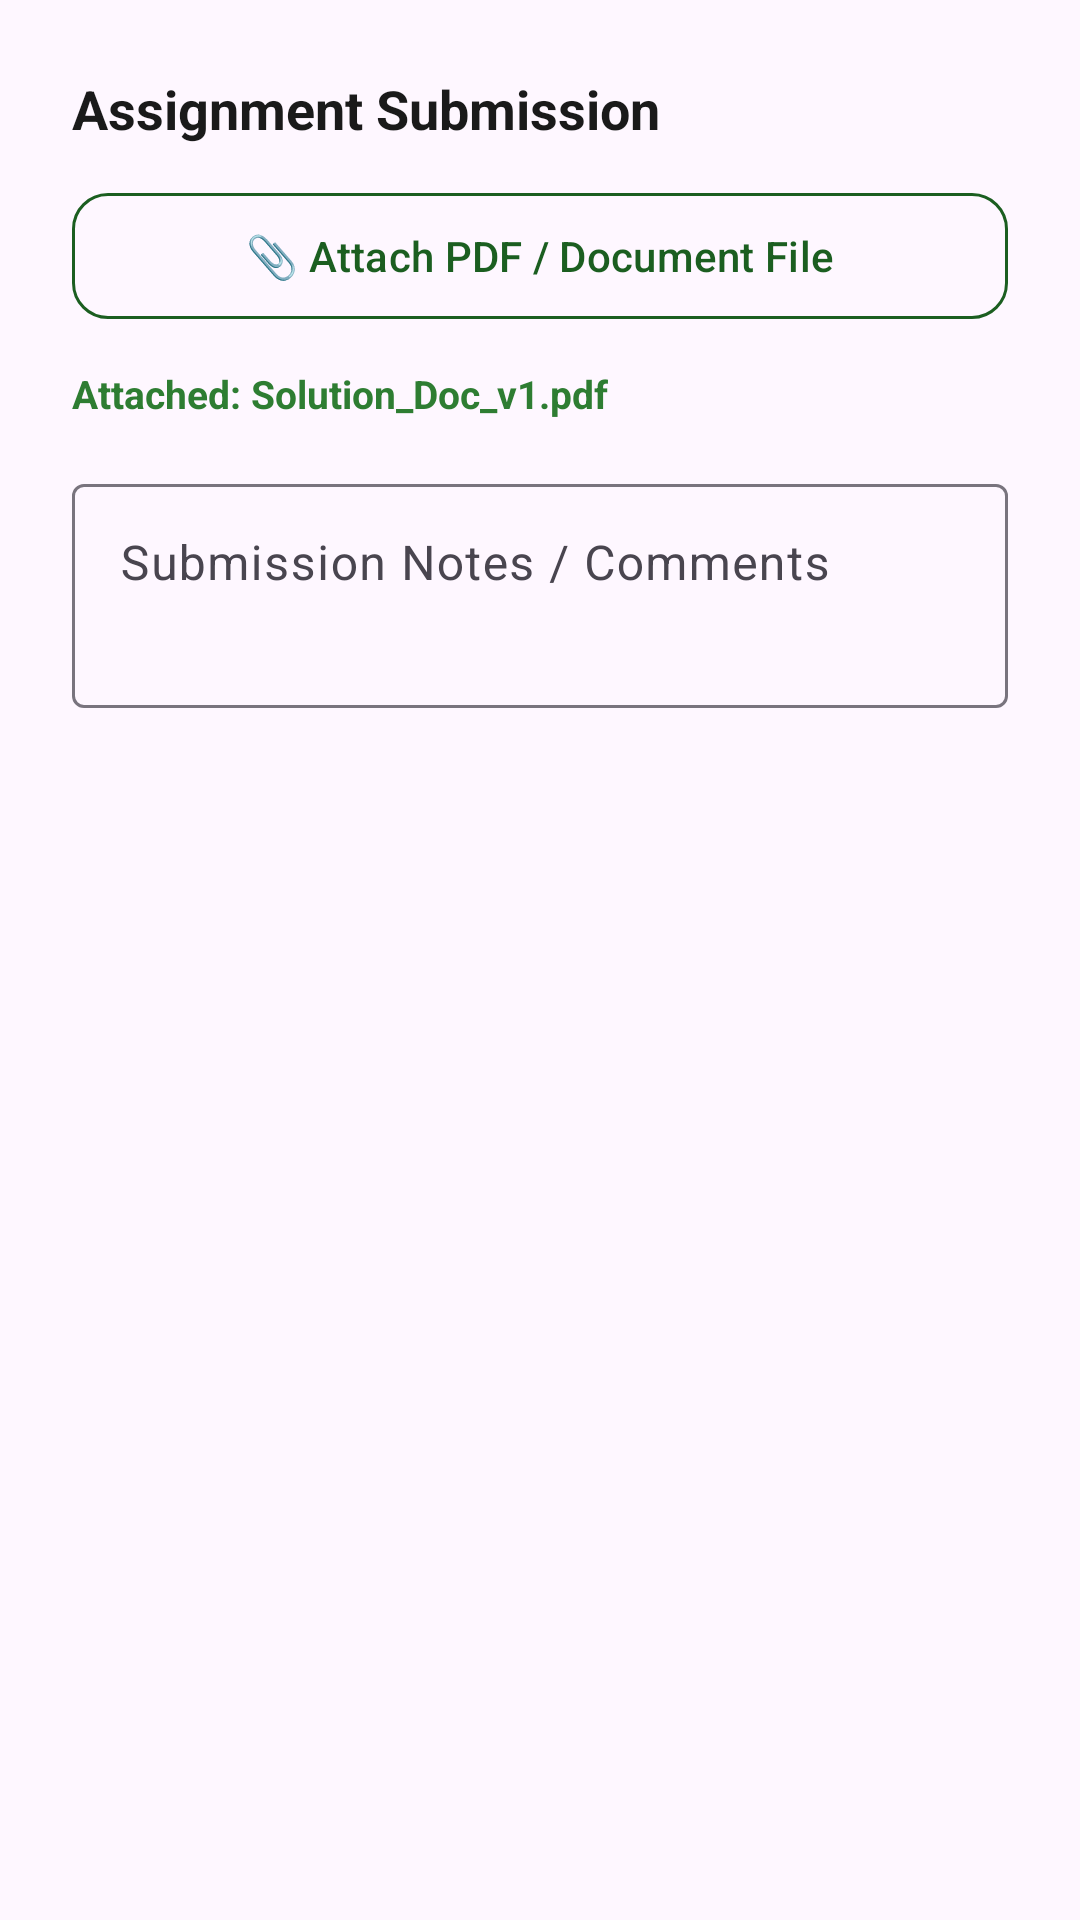

The Android layout XML behind this screen, and the referenced resources:
<!-- AndroidManifest.xml: application theme Theme.UMMA -->
<!-- res/layout/dialog_submit_assignment.xml -->
<?xml version="1.0" encoding="utf-8"?>
<LinearLayout xmlns:android="http://schemas.android.com/apk/res/android"
    xmlns:app="http://schemas.android.com/apk/res-auto"
    android:layout_width="match_parent"
    android:layout_height="wrap_content"
    android:orientation="vertical"
    android:padding="24dp">

    <TextView
        android:id="@+id/tvAssignmentTitle"
        android:layout_width="match_parent"
        android:layout_height="wrap_content"
        android:text="Assignment Submission"
        android:textSize="18sp"
        android:textStyle="bold"
        android:textColor="@color/text_primary"
        android:layout_marginBottom="12dp" />

    <com.google.android.material.button.MaterialButton
        android:id="@+id/btnAttachFile"
        style="@style/Widget.Material3.Button.OutlinedButton"
        android:layout_width="match_parent"
        android:layout_height="50dp"
        android:text="📎 Attach PDF / Document File"
        android:textColor="@color/umma_primary"
        app:strokeColor="@color/umma_primary"
        app:cornerRadius="12dp"
        android:layout_marginBottom="12dp" />

    <TextView
        android:id="@+id/tvAttachedFileName"
        android:layout_width="match_parent"
        android:layout_height="wrap_content"
        android:text="Attached: Solution_Doc_v1.pdf"
        android:textSize="13sp"
        android:textStyle="bold"
        android:textColor="@color/umma_success"
        android:layout_marginBottom="16dp" />

    <com.google.android.material.textfield.TextInputLayout
        style="@style/Widget.Material3.TextInputLayout.OutlinedBox"
        android:layout_width="match_parent"
        android:layout_height="wrap_content"
        android:hint="Submission Notes / Comments">
        <com.google.android.material.textfield.TextInputEditText
            android:id="@+id/etSubmissionNotes"
            android:layout_width="match_parent"
            android:layout_height="wrap_content"
            android:textColor="@color/text_primary"
            android:minLines="2"
            android:gravity="top"/>
    </com.google.android.material.textfield.TextInputLayout>

</LinearLayout>
<!-- resources referenced by this layout -->
<resources>
  <color name="text_primary">#1A1A1A</color>
  <color name="umma_primary">#1B5E20</color>
  <color name="umma_success">#2E7D32</color>
  <style name="Theme.UMMA" parent="Theme.Material3.DayNight.NoActionBar">
          <item name="colorPrimary">@color/umma_primary</item>
          <item name="colorPrimaryDark">@color/umma_primary_dark</item>
          <item name="colorSecondary">@color/umma_secondary</item>
          <item name="colorError">@color/umma_error</item>
          <item name="android:statusBarColor">@color/umma_primary_dark</item>
          <item name="android:windowLightStatusBar">false</item>
      </style>
  <color name="umma_primary_dark">#0D3D12</color>
  <color name="umma_secondary">#FFA000</color>
  <color name="umma_error">#C62828</color>
</resources>
